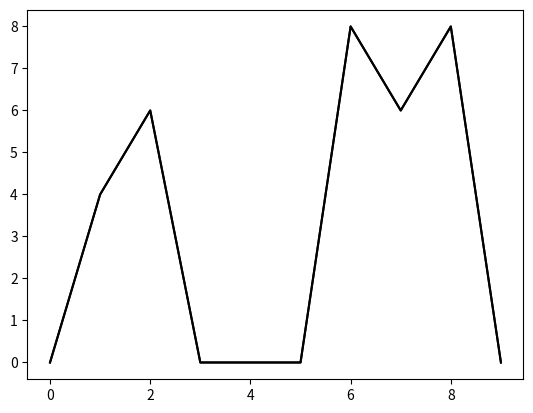

Python code for this plot:
import matplotlib.pyplot as plt

T = [0, 8, 6, 8, 0, 0, 0, 6, 4, 0] #[4, 6, 0, 0, 4, 4, 4, 0, 8, 0, 0, 0, 0, 4, 6, 7, 0, 0]
T.reverse()
S = list(range(0, len(T)))


plt.plot(S, T, 'k-')
plt.plot(S, T, 'k')
#plt.axis([0, 6, 0, 20])
plt.show()